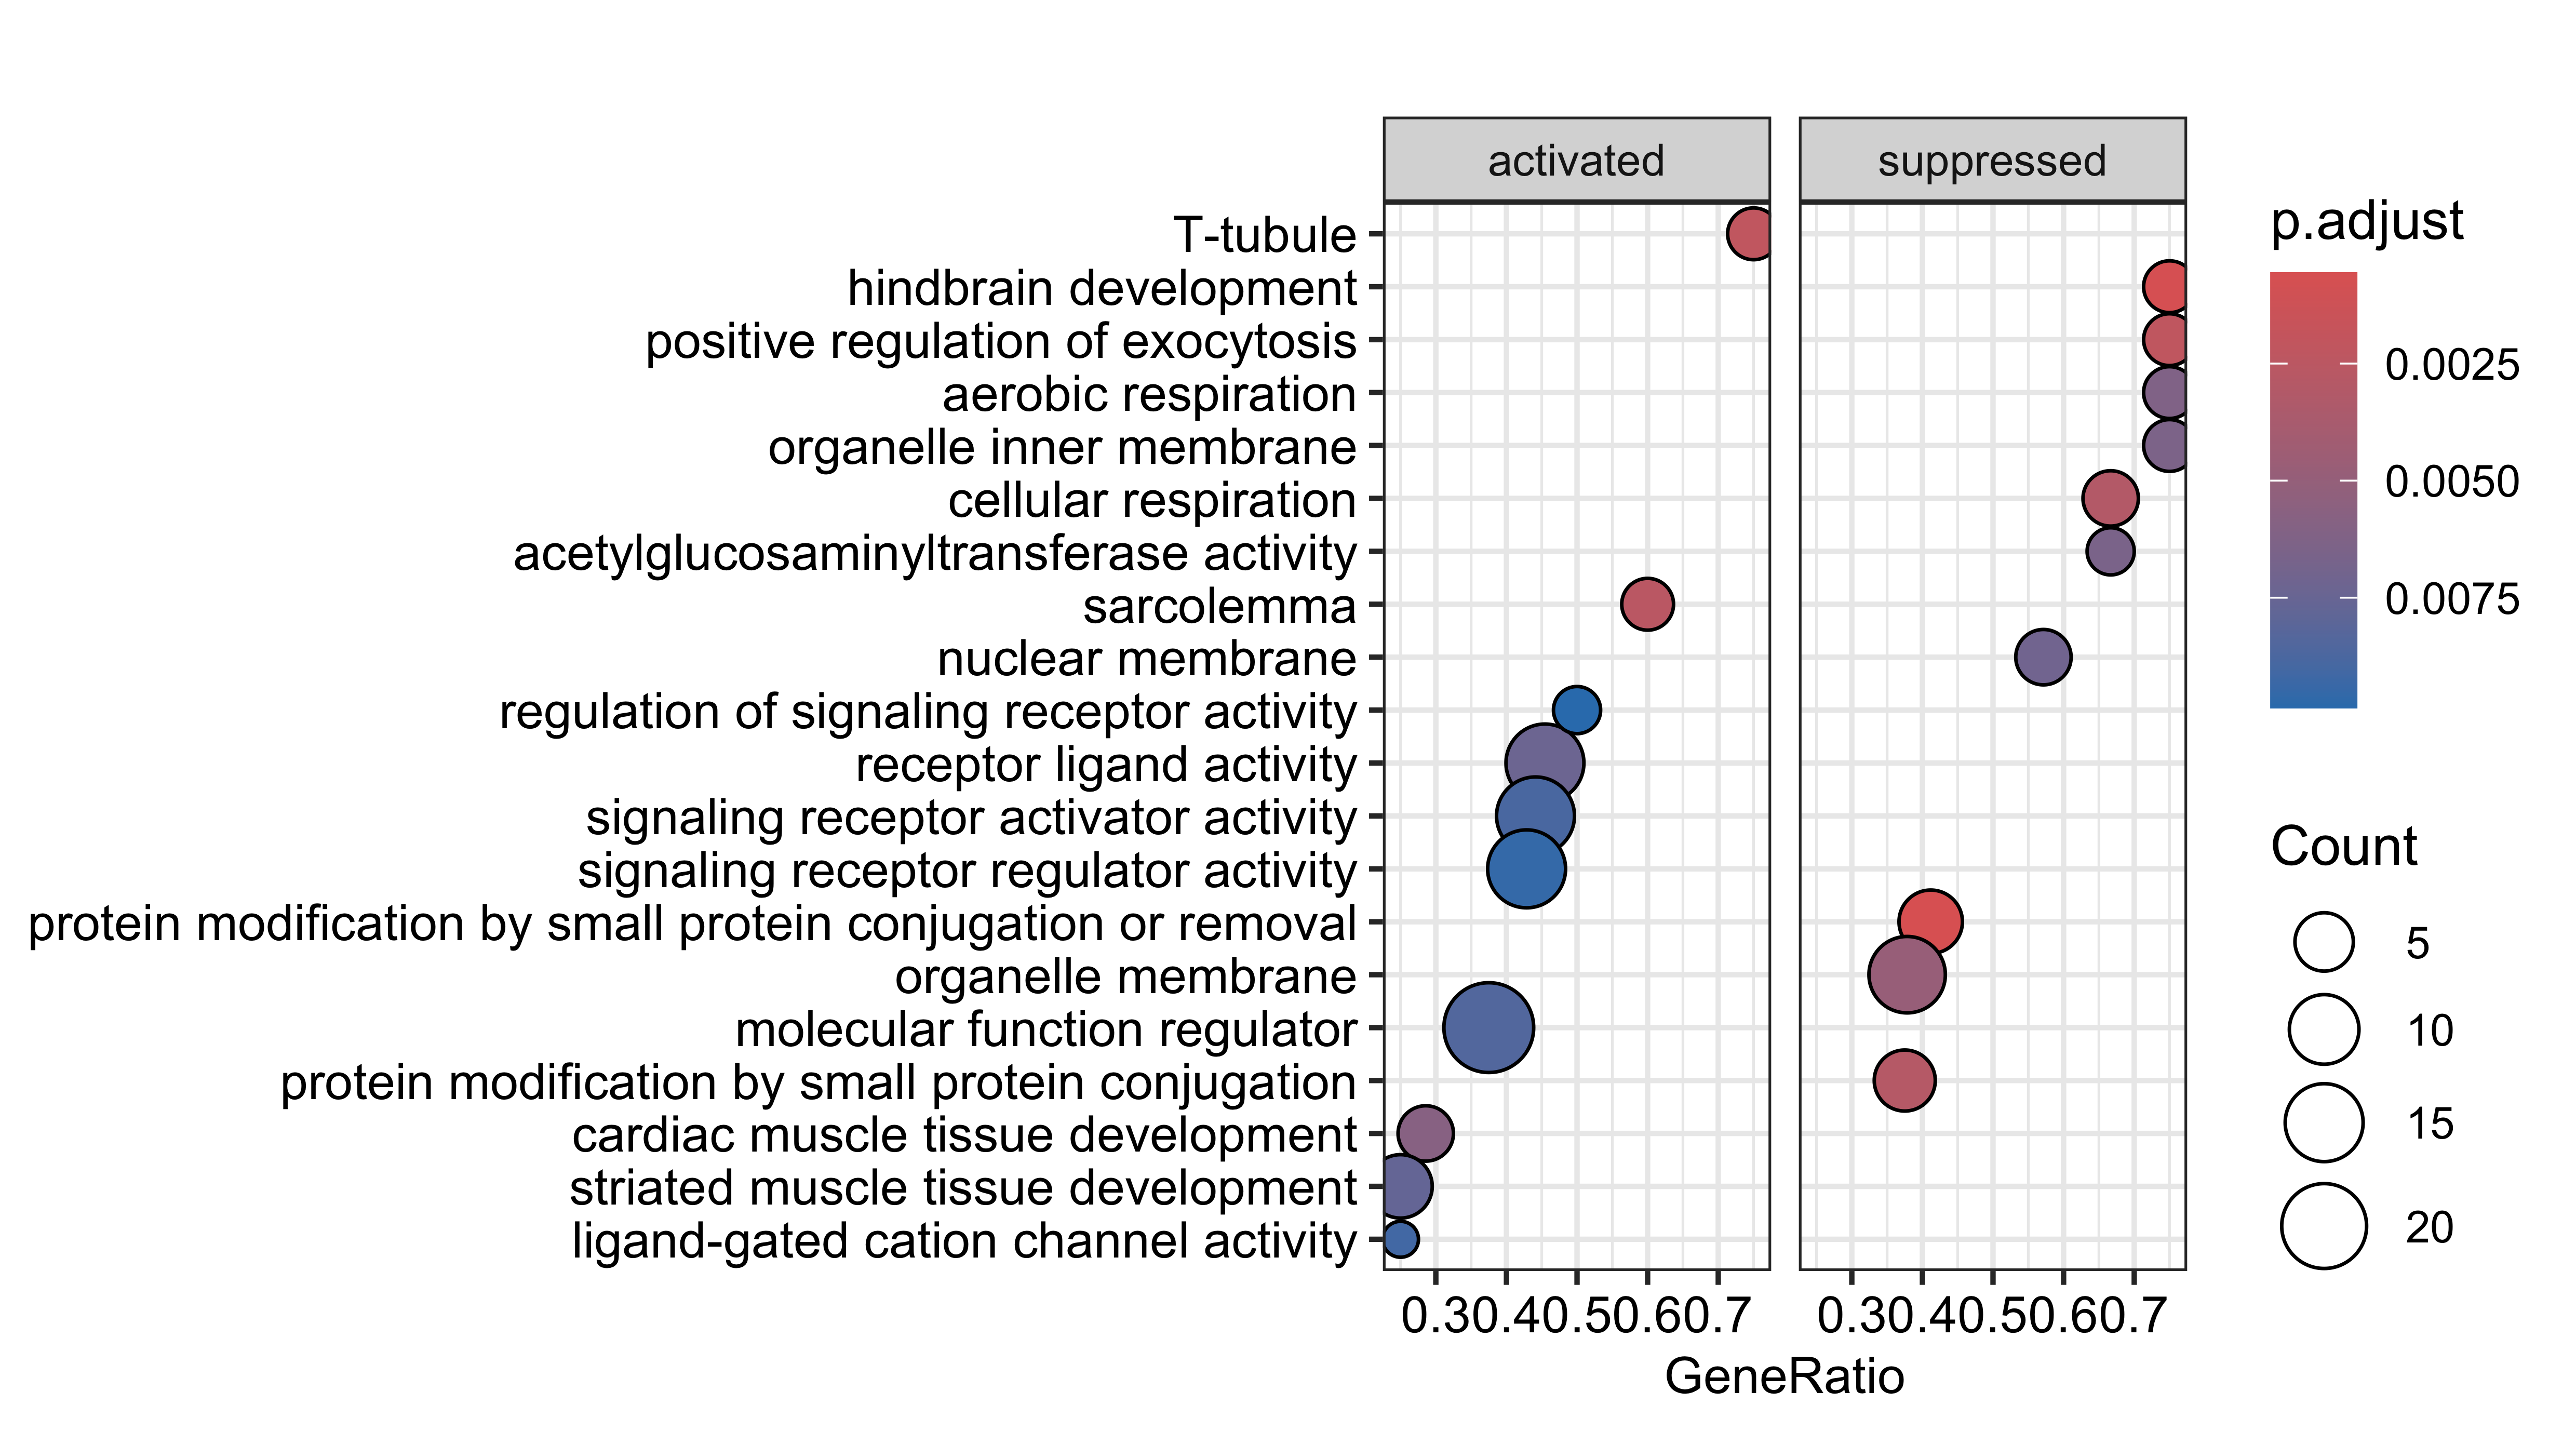

Source data for this figure (header and first rows):
, ONTOLOGY, ID, Description, setSize, enrichmentScore, NES, pvalue, p.adjust, qvalues, rank, leading_edge, core_enrichment
GO:0070647, BP, GO:0070647, protein modification by small protein co…, 17, -0.5859, -2.026, 0.0005638, 0.0005638, 0.8497, 370, tags=41%, list=7%, signal=39%, ENSMUSG00000041560/ENSMUSG00000035692/EN…
GO:0030902, BP, GO:0030902, hindbrain development, 4, -0.8872, -1.88, 0.0006806, 0.0006806, 0.8497, 639, tags=100%, list=11%, signal=89%, ENSMUSG00000034486/ENSMUSG00000029475/EN…
GO:0030315, CC, GO:0030315, T-tubule, 4, 0.8807, 1.722, 0.002144, 0.002144, 0.8497, 393, tags=75%, list=7%, signal=70%, ENSMUSG00000032034/ENSMUSG00000032601/EN…
GO:0045921, BP, GO:0045921, positive regulation of exocytosis, 4, -0.8553, -1.812, 0.002204, 0.002204, 0.8497, 487, tags=75%, list=9%, signal=69%, ENSMUSG00000026241/ENSMUSG00000034584/EN…
GO:0042383, CC, GO:0042383, sarcolemma, 5, 0.8404, 1.751, 0.002568, 0.002568, 0.8497, 393, tags=60%, list=7%, signal=56%, ENSMUSG00000032034/ENSMUSG00000032601/EN…
GO:0032446, BP, GO:0032446, protein modification by small protein co…, 16, -0.5613, -1.922, 0.002893, 0.002893, 0.8497, 365, tags=38%, list=6%, signal=35%, ENSMUSG00000035692/ENSMUSG00000029475/EN…
GO:0045333, BP, GO:0045333, cellular respiration, 6, -0.7882, -1.962, 0.00304, 0.00304, 0.8497, 420, tags=67%, list=7%, signal=62%, ENSMUSG00000009876/ENSMUSG00000041560/EN…
GO:0031090, CC, GO:0031090, organelle membrane, 37, -0.3915, -1.709, 0.004809, 0.004809, 0.8497, 733, tags=38%, list=13%, signal=33%, ENSMUSG00000117975/ENSMUSG00000055069/EN…
GO:0048738, BP, GO:0048738, cardiac muscle tissue development, 14, 0.642, 1.779, 0.0058, 0.0058, 0.8497, 374, tags=29%, list=7%, signal=27%, ENSMUSG00000029026/ENSMUSG00000031074/EN…
GO:0009060, BP, GO:0009060, aerobic respiration, 4, -0.8242, -1.746, 0.006201, 0.006201, 0.8497, 420, tags=75%, list=7%, signal=69%, ENSMUSG00000009876/ENSMUSG00000041560/EN…
GO:0019866, CC, GO:0019866, organelle inner membrane, 4, -0.8225, -1.743, 0.006454, 0.006454, 0.8497, 446, tags=75%, list=8%, signal=69%, ENSMUSG00000020715/ENSMUSG00000009876/EN…
GO:0008375, MF, GO:0008375, acetylglucosaminyltransferase activity, 3, -0.893, -1.725, 0.006562, 0.006562, 0.8497, 286, tags=100%, list=5%, signal=95%, ENSMUSG00000059479/ENSMUSG00000031286
GO:0031965, CC, GO:0031965, nuclear membrane, 7, -0.723, -1.906, 0.007061, 0.007061, 0.8497, 733, tags=57%, list=13%, signal=50%, ENSMUSG00000117975/ENSMUSG00000020715/EN…
GO:0098588, CC, GO:0098588, bounding membrane of organelle, 20, -0.4813, -1.778, 0.007108, 0.007108, 0.8497, 733, tags=50%, list=13%, signal=44%, ENSMUSG00000117975/ENSMUSG00000055069/EN…
GO:0048018, MF, GO:0048018, receptor ligand activity, 33, 0.5006, 1.693, 0.007316, 0.007316, 0.8497, 1352, tags=45%, list=24%, signal=35%, ENSMUSG00000079036/ENSMUSG00000031074/EN…
GO:0060627, BP, GO:0060627, regulation of vesicle-mediated transport, 12, -0.5766, -1.785, 0.007438, 0.007438, 0.8497, 490, tags=50%, list=9%, signal=46%, ENSMUSG00000025496/ENSMUSG00000026241/EN…
GO:0014706, BP, GO:0014706, striated muscle tissue development, 28, 0.5105, 1.689, 0.007674, 0.007674, 0.8497, 610, tags=25%, list=11%, signal=22%, ENSMUSG00000029026/ENSMUSG00000031074/EN…
GO:0006887, BP, GO:0006887, exocytosis, 11, -0.6084, -1.865, 0.008351, 0.008351, 0.8497, 490, tags=55%, list=9%, signal=50%, ENSMUSG00000025496/ENSMUSG00000026241/EN…
GO:0098772, MF, GO:0098772, molecular function regulator, 64, 0.4187, 1.617, 0.008477, 0.008477, 0.8497, 1357, tags=38%, list=24%, signal=29%, ENSMUSG00000079036/ENSMUSG00000031074/EN…
GO:0030546, MF, GO:0030546, signaling receptor activator activity, 34, 0.4945, 1.686, 0.008829, 0.008829, 0.8497, 1352, tags=44%, list=24%, signal=34%, ENSMUSG00000079036/ENSMUSG00000031074/EN…
GO:0099094, MF, GO:0099094, ligand-gated cation channel activity, 4, 0.8262, 1.616, 0.009057, 0.009057, 0.8497, 2, tags=25%, list=0%, signal=25%, ENSMUSG00000032034
GO:0030545, MF, GO:0030545, signaling receptor regulator activity, 35, 0.4864, 1.674, 0.009522, 0.009522, 0.8497, 1352, tags=43%, list=24%, signal=33%, ENSMUSG00000079036/ENSMUSG00000031074/EN…
GO:0010469, BP, GO:0010469, regulation of signaling receptor activit…, 4, 0.8226, 1.608, 0.00985, 0.00985, 0.8497, 513, tags=50%, list=9%, signal=45%, ENSMUSG00000046500/ENSMUSG00000029378
GO:0060537, BP, GO:0060537, muscle tissue development, 29, 0.5035, 1.672, 0.01037, 0.01037, 0.8497, 610, tags=24%, list=11%, signal=22%, ENSMUSG00000029026/ENSMUSG00000031074/EN…
GO:0051093, BP, GO:0051093, negative regulation of developmental pro…, 47, 0.4524, 1.648, 0.01086, 0.01086, 0.8497, 1399, tags=45%, list=25%, signal=34%, ENSMUSG00000029026/ENSMUSG00000031074/EN…
GO:0009887, BP, GO:0009887, animal organ morphogenesis, 58, 0.4361, 1.652, 0.0121, 0.0121, 0.8497, 1406, tags=43%, list=25%, signal=33%, ENSMUSG00000031074/ENSMUSG00000026147/EN…
GO:0016567, BP, GO:0016567, protein ubiquitination, 14, -0.5422, -1.776, 0.01212, 0.01212, 0.8497, 365, tags=36%, list=6%, signal=33%, ENSMUSG00000035692/ENSMUSG00000029475/EN…
GO:0009986, CC, GO:0009986, cell surface, 34, 0.4841, 1.65, 0.01265, 0.01265, 0.8497, 1783, tags=56%, list=32%, signal=38%, ENSMUSG00000032034/ENSMUSG00000053216/EN…
GO:0048589, BP, GO:0048589, developmental growth, 35, 0.4772, 1.642, 0.01292, 0.01292, 0.8497, 1352, tags=40%, list=24%, signal=31%, ENSMUSG00000029026/ENSMUSG00000079036/EN…
GO:0005267, MF, GO:0005267, potassium channel activity, 4, 0.8074, 1.579, 0.01395, 0.01395, 0.8497, 2, tags=25%, list=0%, signal=25%, ENSMUSG00000032034
GO:0012505, CC, GO:0012505, endomembrane system, 96, 0.3635, 1.491, 0.01444, 0.01444, 0.8497, 1381, tags=38%, list=25%, signal=29%, ENSMUSG00000029026/ENSMUSG00000079036/EN…
GO:0045055, BP, GO:0045055, regulated exocytosis, 9, -0.6149, -1.761, 0.01527, 0.01527, 0.8497, 490, tags=56%, list=9%, signal=51%, ENSMUSG00000025496/ENSMUSG00000026241/EN…
GO:0004175, MF, GO:0004175, endopeptidase activity, 11, 0.6676, 1.741, 0.01589, 0.01589, 0.8497, 551, tags=45%, list=10%, signal=41%, ENSMUSG00000058626/ENSMUSG00000079343/EN…
GO:0017157, BP, GO:0017157, regulation of exocytosis, 9, -0.6088, -1.744, 0.01608, 0.01608, 0.8497, 490, tags=56%, list=9%, signal=51%, ENSMUSG00000025496/ENSMUSG00000026241/EN…
GO:0031349, BP, GO:0031349, positive regulation of defense response, 8, -0.6401, -1.752, 0.01613, 0.01613, 0.8497, 338, tags=38%, list=6%, signal=35%, ENSMUSG00000045573/ENSMUSG00000032487/EN…
GO:0015980, BP, GO:0015980, energy derivation by oxidation of organi…, 10, -0.5893, -1.752, 0.01693, 0.01693, 0.8497, 420, tags=90%, list=7%, signal=83%, ENSMUSG00000057722/ENSMUSG00000026525/EN…
GO:0015079, MF, GO:0015079, potassium ion transmembrane transporter …, 5, 0.7672, 1.599, 0.01756, 0.01756, 0.8497, 2, tags=20%, list=0%, signal=20%, ENSMUSG00000032034
GO:0001764, BP, GO:0001764, neuron migration, 5, 0.7659, 1.596, 0.01807, 0.01807, 0.8497, 1321, tags=100%, list=23%, signal=77%, ENSMUSG00000079036/ENSMUSG00000026826/EN…
GO:0005244, MF, GO:0005244, voltage-gated ion channel activity, 5, 0.764, 1.592, 0.01908, 0.01908, 0.8497, 2, tags=20%, list=0%, signal=20%, ENSMUSG00000032034
GO:0022832, MF, GO:0022832, voltage-gated channel activity, 5, 0.764, 1.592, 0.01908, 0.01908, 0.8497, 2, tags=20%, list=0%, signal=20%, ENSMUSG00000032034
GO:0008083, MF, GO:0008083, growth factor activity, 15, 0.6031, 1.71, 0.01912, 0.01912, 0.8497, 1352, tags=60%, list=24%, signal=46%, ENSMUSG00000031074/ENSMUSG00000021253/EN…
GO:1990573, BP, GO:1990573, potassium ion import across plasma membr…, 3, 0.8713, 1.547, 0.01918, 0.01918, 0.8497, 2, tags=33%, list=0%, signal=33%, ENSMUSG00000032034
GO:0002831, BP, GO:0002831, regulation of response to biotic stimulu…, 11, -0.5686, -1.743, 0.02012, 0.02012, 0.8497, 531, tags=45%, list=9%, signal=41%, ENSMUSG00000021125/ENSMUSG00000020227/EN…
GO:0006929, BP, GO:0006929, substrate-dependent cell migration, 4, 0.7956, 1.556, 0.02086, 0.02086, 0.8497, 459, tags=50%, list=8%, signal=46%, ENSMUSG00000028661/ENSMUSG00000032243
GO:0006928, BP, GO:0006928, movement of cell or subcellular componen…, 85, 0.3696, 1.484, 0.02105, 0.02105, 0.8497, 1618, tags=44%, list=29%, signal=31%, ENSMUSG00000032034/ENSMUSG00000079036/EN…
GO:0048538, BP, GO:0048538, thymus development, 4, 0.7942, 1.553, 0.02166, 0.02166, 0.8497, 928, tags=75%, list=16%, signal=63%, ENSMUSG00000031074/ENSMUSG00000034460/EN…
GO:0006304, BP, GO:0006304, DNA modification, 3, 0.8628, 1.532, 0.0225, 0.0225, 0.8497, 20, tags=33%, list=0%, signal=33%, ENSMUSG00000079036
GO:0044728, BP, GO:0044728, DNA methylation or demethylation, 3, 0.8628, 1.532, 0.0225, 0.0225, 0.8497, 20, tags=33%, list=0%, signal=33%, ENSMUSG00000079036
GO:0043627, BP, GO:0043627, response to estrogen, 3, 0.8618, 1.53, 0.02277, 0.02277, 0.8497, 393, tags=67%, list=7%, signal=62%, ENSMUSG00000037447/ENSMUSG00000021253
GO:0022843, MF, GO:0022843, voltage-gated cation channel activity, 4, 0.7918, 1.548, 0.02299, 0.02299, 0.8497, 2, tags=25%, list=0%, signal=25%, ENSMUSG00000032034
GO:0004674, MF, GO:0004674, protein serine/threonine kinase activity, 16, -0.4761, -1.63, 0.02349, 0.02349, 0.8497, 1175, tags=56%, list=21%, signal=45%, ENSMUSG00000038403/ENSMUSG00000020941/EN…
GO:0050878, BP, GO:0050878, regulation of body fluid levels, 15, 0.5941, 1.685, 0.0236, 0.0236, 0.8497, 1321, tags=60%, list=23%, signal=46%, ENSMUSG00000029026/ENSMUSG00000047953/EN…
GO:0098659, BP, GO:0098659, inorganic cation import across plasma me…, 6, 0.7294, 1.617, 0.02386, 0.02386, 0.8497, 2, tags=17%, list=0%, signal=17%, ENSMUSG00000032034
GO:0099587, BP, GO:0099587, inorganic ion import across plasma membr…, 6, 0.7294, 1.617, 0.02386, 0.02386, 0.8497, 2, tags=17%, list=0%, signal=17%, ENSMUSG00000032034
GO:0045668, BP, GO:0045668, negative regulation of osteoblast differ…, 5, 0.752, 1.567, 0.02439, 0.02439, 0.8497, 1399, tags=100%, list=25%, signal=75%, ENSMUSG00000029378/ENSMUSG00000021943/EN…
GO:0045582, BP, GO:0045582, positive regulation of T cell differenti…, 4, 0.7884, 1.542, 0.02485, 0.02485, 0.8497, 65, tags=25%, list=1%, signal=25%, ENSMUSG00000053216
GO:0045621, BP, GO:0045621, positive regulation of lymphocyte differ…, 4, 0.7884, 1.542, 0.02485, 0.02485, 0.8497, 65, tags=25%, list=1%, signal=25%, ENSMUSG00000053216
GO:0002275, BP, GO:0002275, myeloid cell activation involved in immu…, 3, -0.8304, -1.604, 0.02716, 0.02716, 0.8497, 487, tags=67%, list=9%, signal=61%, ENSMUSG00000026241/ENSMUSG00000028341
GO:0002279, BP, GO:0002279, mast cell activation involved in immune …, 3, -0.8304, -1.604, 0.02716, 0.02716, 0.8497, 487, tags=67%, list=9%, signal=61%, ENSMUSG00000026241/ENSMUSG00000028341
GO:0002448, BP, GO:0002448, mast cell mediated immunity, 3, -0.8304, -1.604, 0.02716, 0.02716, 0.8497, 487, tags=67%, list=9%, signal=61%, ENSMUSG00000026241/ENSMUSG00000028341
... 75 more rows
